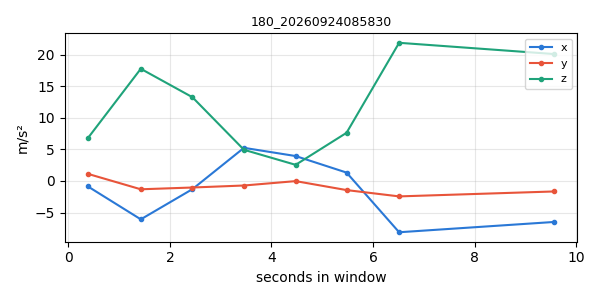

Values plotted in this chart, from the file beside it:
timestamp, x, y, z
1790204301, -0.868, 1.124, 6.799
1790204302, -6.066, -1.312, 17.75
1790204303, -1.294, -1.031, 13.25
1790204304, 5.244, -0.7137, 4.936
1790204305, 3.946, -0.02094, 2.556
1790204306, 1.332, -1.437, 7.621
1790204307, -8.108, -2.437, 21.86
1790204310, -6.48, -1.656, 20.08
